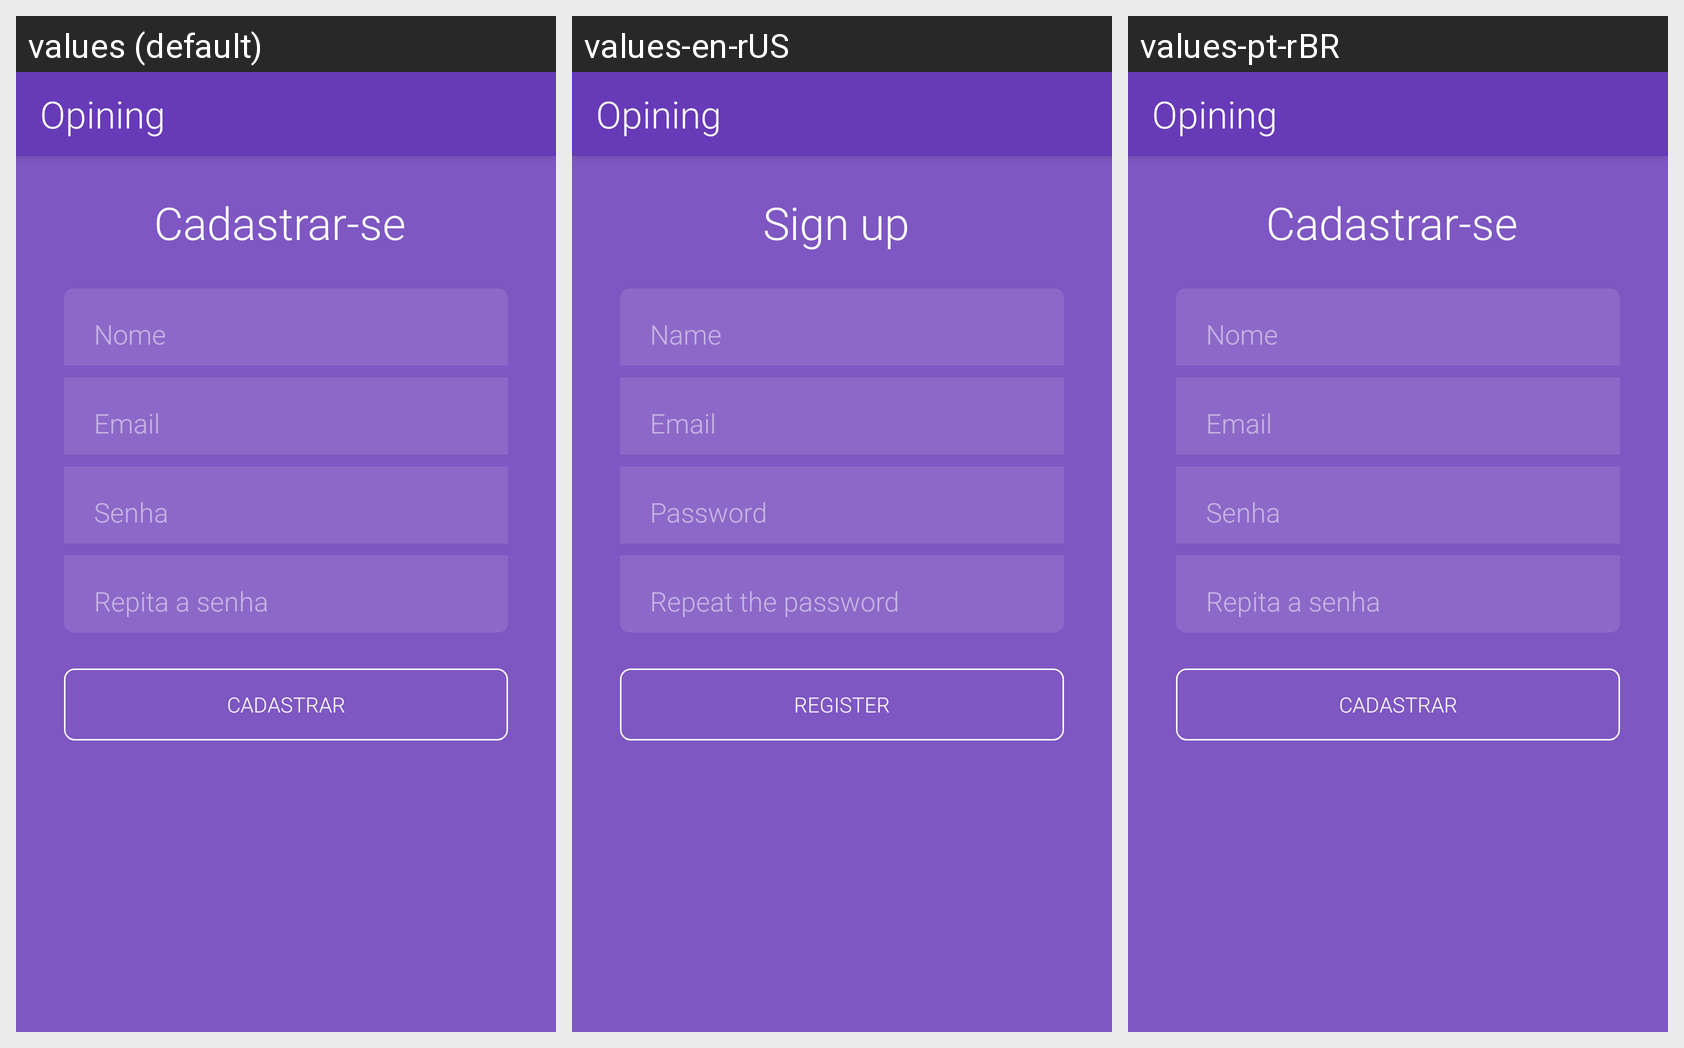

The same Android screen rendered under several of its app's locales, left to right. List the strings drawn on it with the default value and each locale's translation.
Android screen res/layout/activity_register.xml rendered under 3 locales, left to right: values (default), values-en-rUS, values-pt-rBR. Device: Nexus 5 (rendered at 1080×1920; each locale shown at half size, 540×960, under a caption strip naming it); theme Theme.Purple.
Strings drawn on this screen, with the default value and each locale's value (text and hints the layout hard-codes, and strings that could not be matched under every locale, appear in the picture but are not listed):

do_register
  values: Cadastrar-se
  values-en-rUS: Sign up
  values-pt-rBR: Cadastrar-se

register
  values: Cadastrar
  values-en-rUS: Register
  values-pt-rBR: Cadastrar

app_name
  values: Opining
  values-en-rUS: Opining  [not translated; the default value is used]
  values-pt-rBR: Opining
